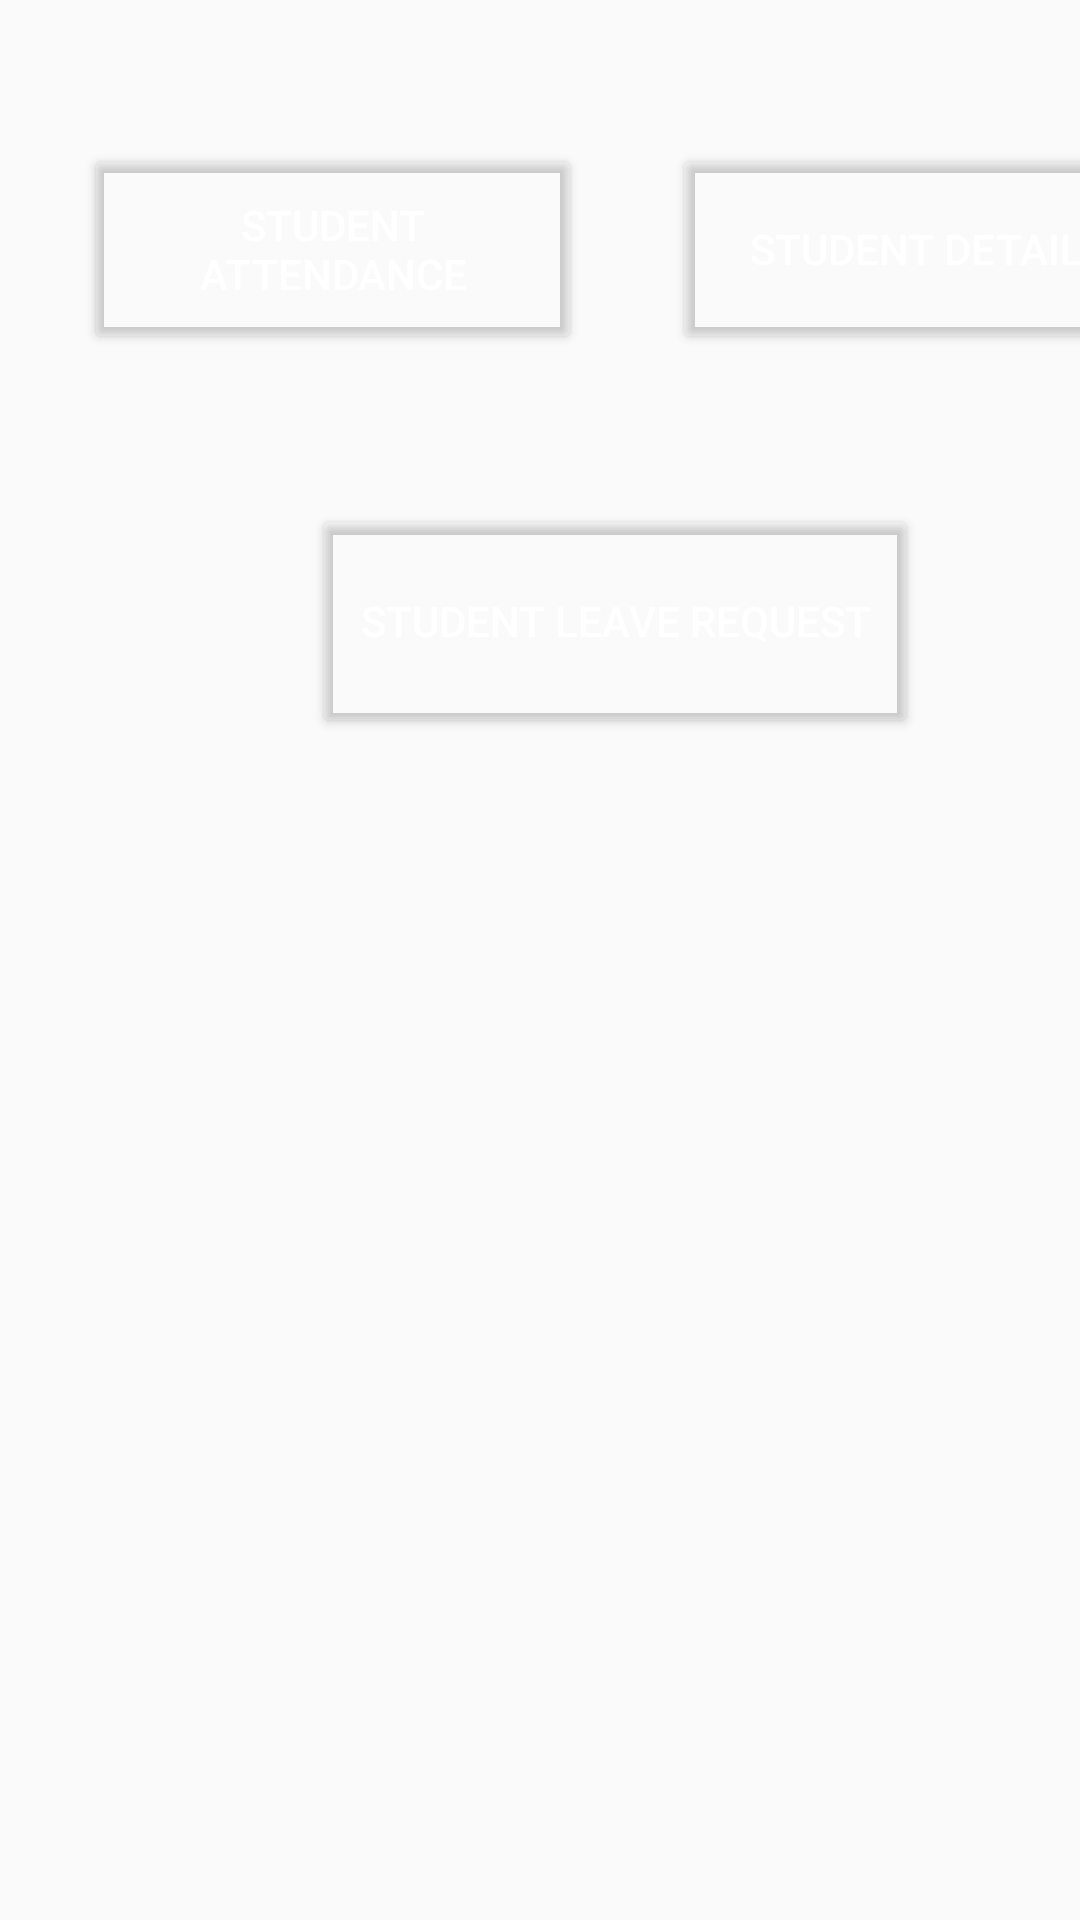

Android layout source for this screen:
<!-- AndroidManifest.xml: application theme AppTheme -->
<!-- res/layout/activity_faculty_profile1.xml -->
<?xml version="1.0" encoding="utf-8"?>
<androidx.constraintlayout.widget.ConstraintLayout xmlns:android="http://schemas.android.com/apk/res/android"
    xmlns:app="http://schemas.android.com/apk/res-auto"
    xmlns:tools="http://schemas.android.com/tools"
    android:layout_width="match_parent"
    android:layout_height="match_parent"
    android:background="@mipmap/back"
    tools:context=".FacultyProfile1">


    <Button
        android:id="@+id/button"
        android:layout_width="166dp"
        android:layout_height="70dp"
        android:layout_marginStart="28dp"
        android:layout_marginTop="48dp"
        android:backgroundTint="@drawable/shapelogin"
        android:text="Student Attendance"
        android:textColor="#FFFFFF"
        app:layout_constraintStart_toStartOf="parent"
        app:layout_constraintTop_toTopOf="parent" />

    <Button
        android:id="@+id/button9"
        android:layout_width="202dp"
        android:layout_height="78dp"
        android:layout_marginStart="104dp"
        android:layout_marginTop="168dp"
        android:backgroundTint="@drawable/shapelogin"
        android:text="Student Leave Request"
        android:textColor="#FFFFFF"
        app:layout_constraintStart_toStartOf="parent"
        app:layout_constraintTop_toTopOf="parent" />

    <Button
        android:id="@+id/button8"
        android:layout_width="171dp"
        android:layout_height="70dp"
        android:layout_marginStart="224dp"
        android:layout_marginTop="48dp"
        android:backgroundTint="@drawable/shapelogin"
        android:text="Student Details"
        android:textColor="#FFFFFF"
        app:layout_constraintStart_toStartOf="parent"
        app:layout_constraintTop_toTopOf="parent" />

    <ListView
        android:id="@+id/listview1"
        android:layout_width="405dp"
        android:layout_height="466dp"
        android:layout_marginTop="280dp"
        android:backgroundTint="@drawable/shapelogin"
        android:clickable="false"
        android:focusable="false"
        android:focusableInTouchMode="false"
        app:layout_constraintEnd_toEndOf="parent"
        app:layout_constraintStart_toStartOf="parent"
        app:layout_constraintTop_toTopOf="parent"
        tools:ignore="MissingConstraints" />

</androidx.constraintlayout.widget.ConstraintLayout>
<!-- resources referenced by this layout -->
<resources>
  <!-- drawable shapelogin (drawable) -->
  <?xml version="1.0" encoding="utf-8"?>
  <selector xmlns:android="http://schemas.android.com/apk/res/android">
      <shape
          xmlns:android="http://schemas.android.com/apk/res/android"
          android:shape="rectangle">
  
          <solid
              android:color="@android:color/white">
          </solid>
  
          <corners
              android:radius="25dp">
          </corners>
  
          <stroke
              android:width="1dp"
              android:color="#FFF">
          </stroke>
  
          <padding
              android:top="0dp"
              android:right="10dp"
              android:left="10dp"
              android:bottom="0dp">
          </padding>
  
      </shape>
  </selector>
  <style name="AppTheme" parent="Theme.AppCompat.Light.DarkActionBar">
          
          <item name="colorPrimary">@color/colorPrimary</item>
          <item name="colorPrimaryDark">@color/colorPrimaryDark</item>
          <item name="colorAccent">@color/colorAccent</item>
          <item name="android:navigationBarColor" tools:targetApi="27">@android:color/white</item>
  
      </style>
  <!-- not gathered from this repository: default colours our renderer supplied (Android Studio template values) -->
  <color name="colorPrimary">#FF6200EE</color>
  <color name="colorPrimaryDark">#FF3700B3</color>
  <color name="colorAccent">#FF03DAC5</color>
</resources>
